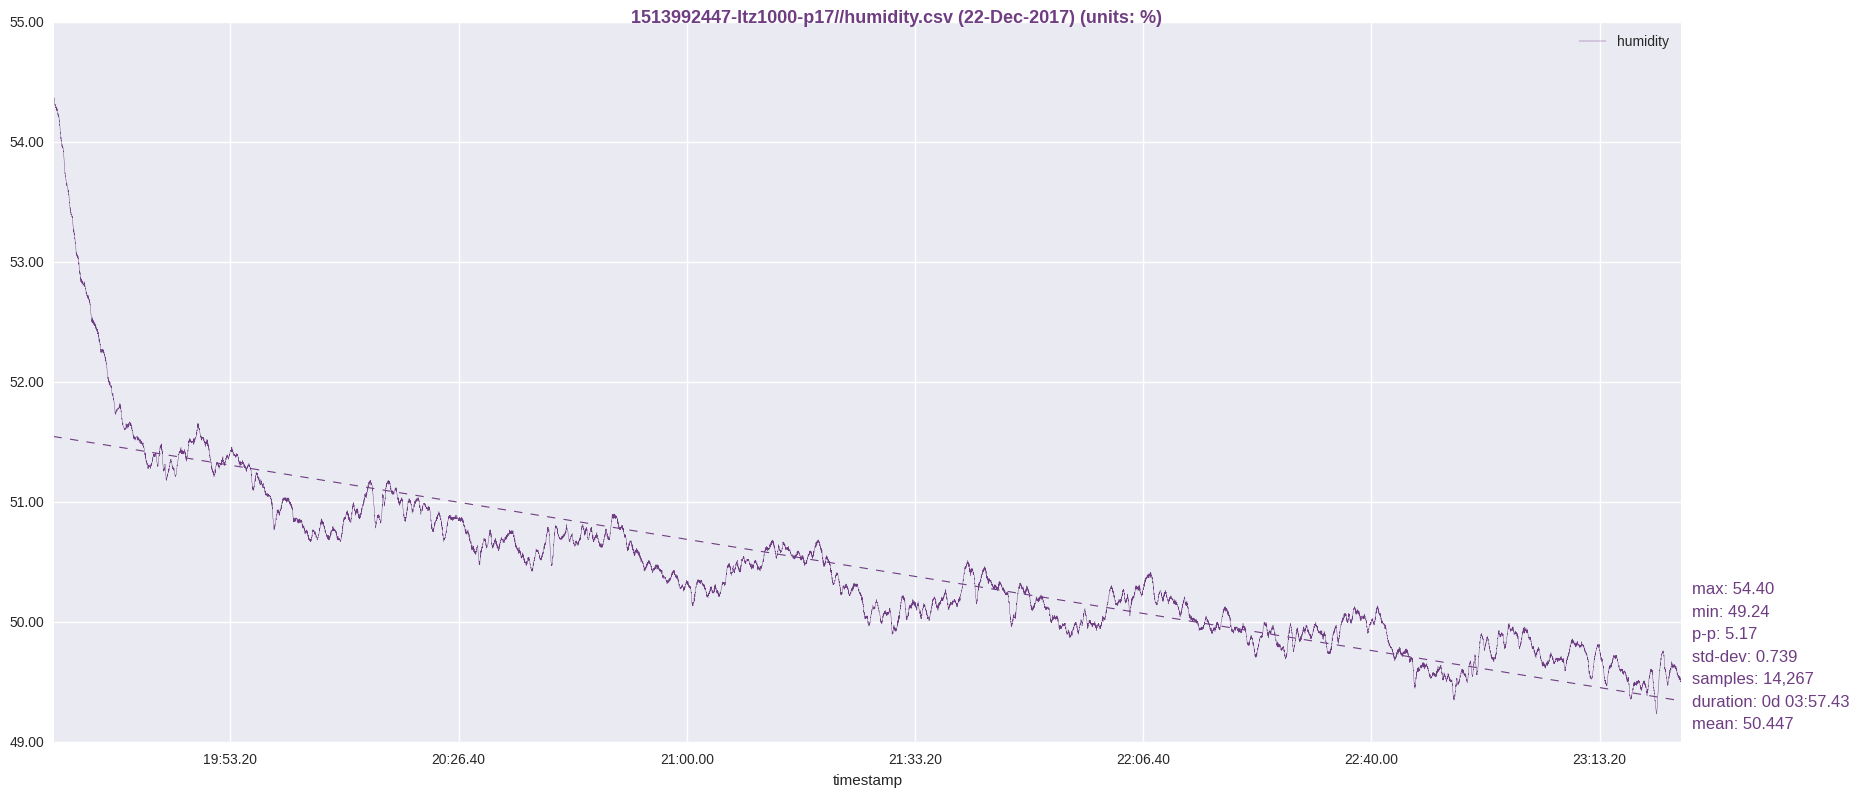

The table this chart was drawn from, first rows:
timestamp, humidity
1513992449, 54.4
1513992450, 54.37
1513992451, 54.39
1513992452, 54.36
1513992453, 54.37
1513992454, 54.37
1513992455, 54.36
1513992456, 54.36
1513992457, 54.34
1513992458, 54.33
1513992459, 54.33
1513992460, 54.32
1513992461, 54.32
1513992462, 54.31
1513992463, 54.32
1513992464, 54.31
1513992465, 54.3
1513992466, 54.3
1513992467, 54.31
1513992468, 54.29
1513992469, 54.29
1513992470, 54.3
1513992471, 54.29
1513992472, 54.29
1513992473, 54.27
1513992474, 54.26
1513992475, 54.3
1513992476, 54.27
1513992477, 54.27
1513992478, 54.28
1513992479, 54.26
1513992480, 54.26
1513992481, 54.28
1513992482, 54.26
1513992483, 54.26
1513992484, 54.25
1513992485, 54.25
1513992486, 54.24
1513992487, 54.23
1513992488, 54.23
1513992489, 54.24
1513992490, 54.23
1513992491, 54.21
1513992492, 54.22
1513992493, 54.23
1513992494, 54.21
1513992495, 54.23
1513992496, 54.21
1513992497, 54.21
1513992498, 54.2
1513992499, 54.18
1513992500, 54.17
1513992501, 54.18
1513992502, 54.14
1513992503, 54.15
1513992504, 54.15
1513992505, 54.13
1513992506, 54.12
1513992507, 54.1
1513992508, 54.08
... 14,207 more rows
